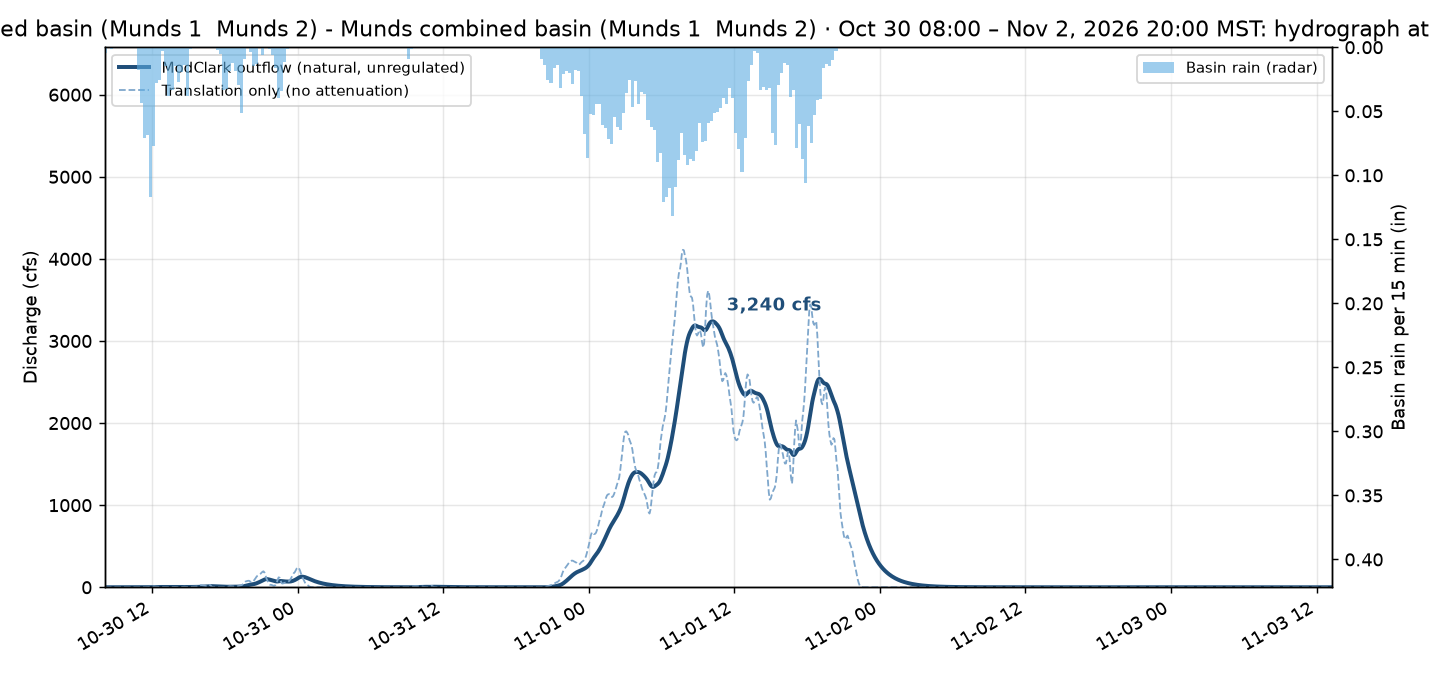

Source data for this figure (header and first rows):
time_local, Q_cfs, translation_cfs
2026-10-30 08:05:00-07:00, 0.0, 0.0
2026-10-30 08:10:00-07:00, 0.0, 0.0
2026-10-30 08:15:00-07:00, 0.0, 0.0
2026-10-30 08:20:00-07:00, 0.0, 0.0
2026-10-30 08:25:00-07:00, 0.0, 0.0
2026-10-30 08:30:00-07:00, 0.0, 0.0
2026-10-30 08:35:00-07:00, 0.0, 0.0
2026-10-30 08:40:00-07:00, 0.0, 0.0
2026-10-30 08:45:00-07:00, 0.0, 0.0
2026-10-30 08:50:00-07:00, 0.0, 0.0
2026-10-30 08:55:00-07:00, 0.0, 0.0
2026-10-30 09:00:00-07:00, 0.0, 0.0
2026-10-30 09:05:00-07:00, 0.0, 0.0
2026-10-30 09:10:00-07:00, 0.0, 0.0
2026-10-30 09:15:00-07:00, 0.0, 0.0
2026-10-30 09:20:00-07:00, 0.0, 0.0
2026-10-30 09:25:00-07:00, 0.0, 0.0
2026-10-30 09:30:00-07:00, 0.0, 0.0
2026-10-30 09:35:00-07:00, 0.0, 0.0
2026-10-30 09:40:00-07:00, 0.0, 0.0
2026-10-30 09:45:00-07:00, 0.0, 0.0
2026-10-30 09:50:00-07:00, 0.0, 0.0
2026-10-30 09:55:00-07:00, 0.0, 0.0
2026-10-30 10:00:00-07:00, 0.0, 0.0
2026-10-30 10:05:00-07:00, 0.0, 0.0
2026-10-30 10:10:00-07:00, 0.0, 0.0
2026-10-30 10:15:00-07:00, 0.0, 0.0
2026-10-30 10:20:00-07:00, 0.0, 0.0
2026-10-30 10:25:00-07:00, 0.0, 0.0
2026-10-30 10:30:00-07:00, 0.0, 0.0
2026-10-30 10:35:00-07:00, 0.0, 0.0
2026-10-30 10:40:00-07:00, 0.0, 0.0
2026-10-30 10:45:00-07:00, 0.0, 0.0
2026-10-30 10:50:00-07:00, 0.0, 0.0
2026-10-30 10:55:00-07:00, 0.0, 0.0
2026-10-30 11:00:00-07:00, 0.0, 0.0
2026-10-30 11:05:00-07:00, 0.0, 0.0
2026-10-30 11:10:00-07:00, 0.0004543, 0.01563
2026-10-30 11:15:00-07:00, 0.006056, 0.178
2026-10-30 11:20:00-07:00, 0.03006, 0.6598
2026-10-30 11:25:00-07:00, 0.08559, 1.311
2026-10-30 11:30:00-07:00, 0.1897, 2.442
2026-10-30 11:35:00-07:00, 0.3479, 3.38
2026-10-30 11:40:00-07:00, 0.5445, 4.078
2026-10-30 11:45:00-07:00, 0.7755, 4.956
2026-10-30 11:50:00-07:00, 1.037, 5.607
2026-10-30 11:55:00-07:00, 1.323, 6.278
2026-10-30 12:00:00-07:00, 1.673, 8.427
2026-10-30 12:05:00-07:00, 2.103, 9.714
2026-10-30 12:10:00-07:00, 2.55, 9.853
2026-10-30 12:15:00-07:00, 2.912, 7.709
2026-10-30 12:20:00-07:00, 3.163, 6.742
2026-10-30 12:25:00-07:00, 3.366, 6.586
2026-10-30 12:30:00-07:00, 3.505, 4.915
2026-10-30 12:35:00-07:00, 3.561, 4.024
2026-10-30 12:40:00-07:00, 3.586, 3.948
2026-10-30 12:45:00-07:00, 3.581, 3.074
2026-10-30 12:50:00-07:00, 3.536, 2.521
2026-10-30 12:55:00-07:00, 3.47, 2.286
2026-10-30 13:00:00-07:00, 3.37, 1.204
... 1,155 more rows
